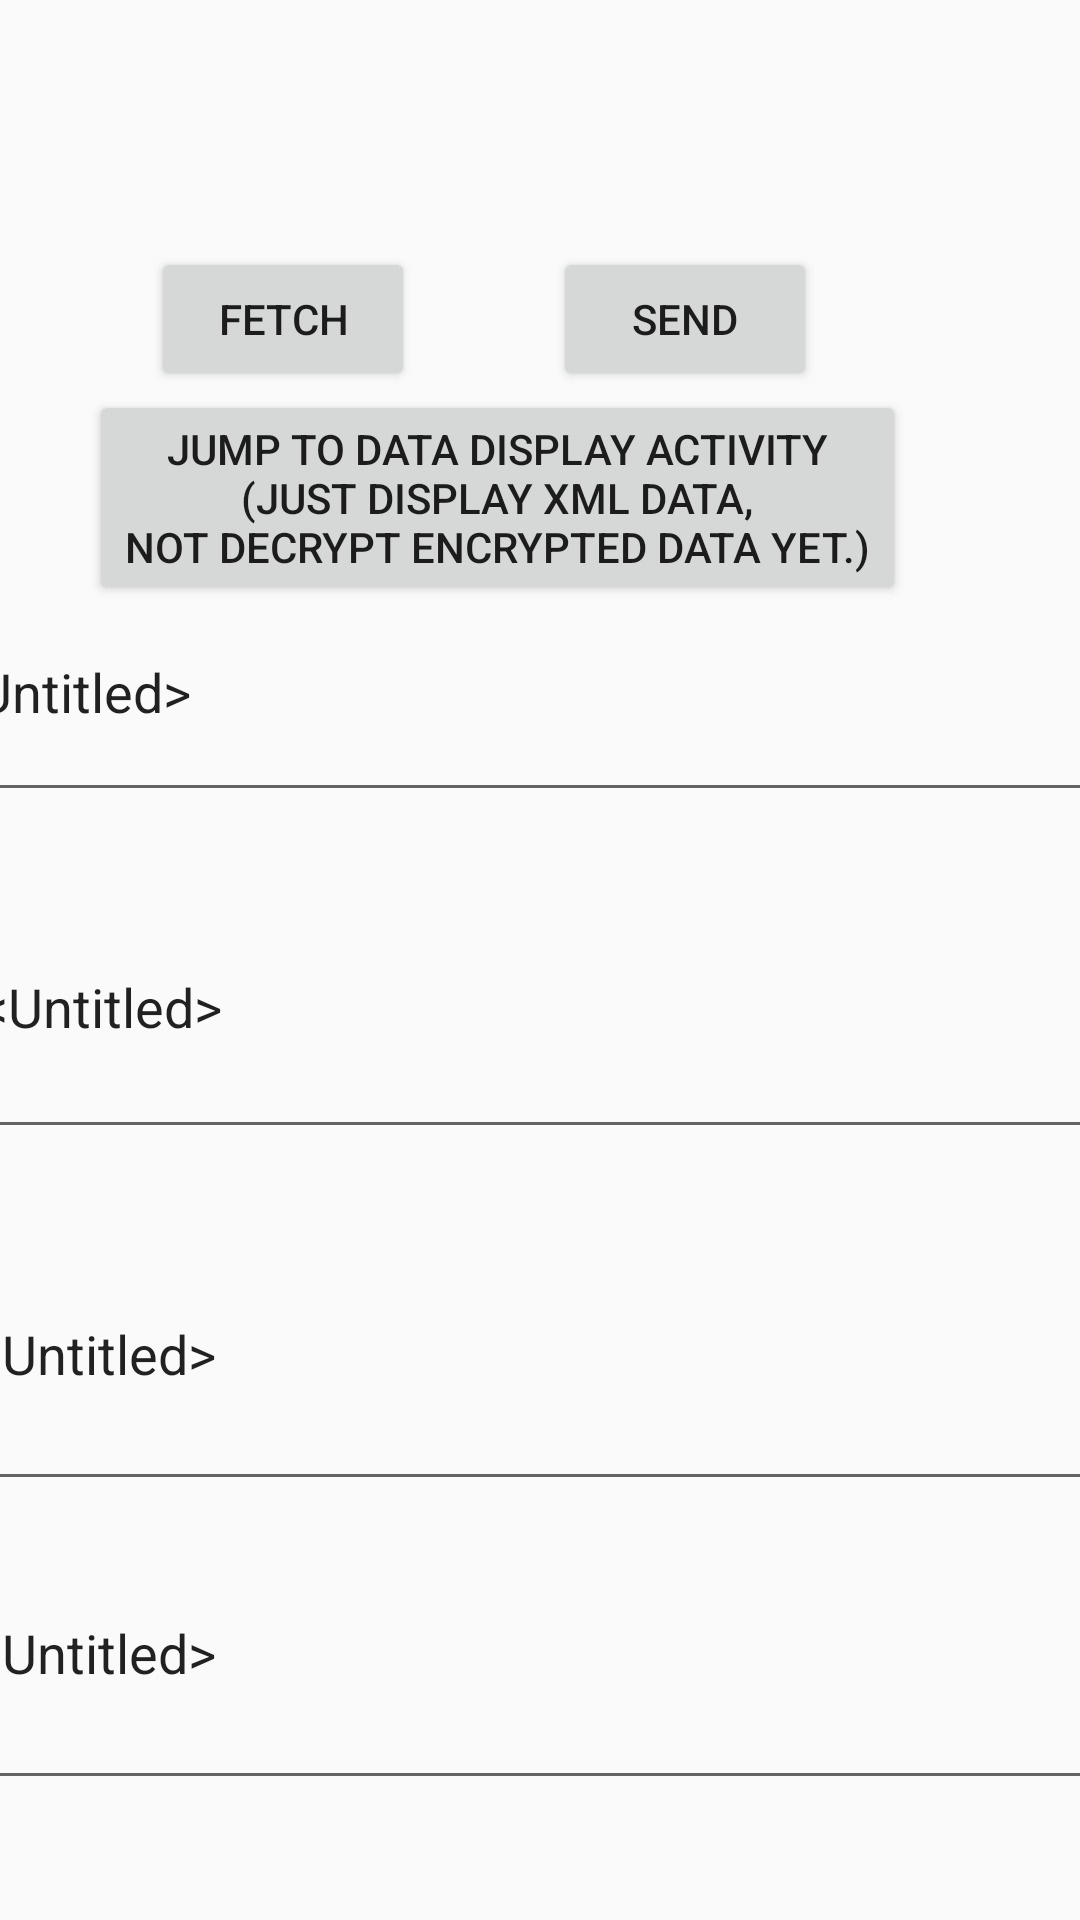

Here is an Android app screen rendered from its layout file. Give the layout XML and the strings, colors and styles it references.
<!-- AndroidManifest.xml: application theme Theme.FingerPrint2 -->
<!-- res/layout/activity_data_decrypt.xml -->
<?xml version="1.0" encoding="utf-8"?>
<androidx.constraintlayout.widget.ConstraintLayout xmlns:android="http://schemas.android.com/apk/res/android"
    xmlns:app="http://schemas.android.com/apk/res-auto"
    xmlns:tools="http://schemas.android.com/tools"
    android:layout_width="match_parent"
    android:layout_height="match_parent"
    tools:context=".DataDecryptActivity">

     <MultiAutoCompleteTextView
         android:id="@+id/messageText2"
         android:layout_width="393dp"
         android:layout_height="98dp"
         android:text="@android:string/untitled"
         app:layout_constraintBottom_toBottomOf="parent"
         app:layout_constraintEnd_toEndOf="parent"
         app:layout_constraintHorizontal_bias="0.333"
         app:layout_constraintStart_toStartOf="parent"
         app:layout_constraintTop_toTopOf="parent"
         app:layout_constraintVertical_bias="0.526" />

     <MultiAutoCompleteTextView
         android:id="@+id/messageText3"
         android:layout_width="390dp"
         android:layout_height="101dp"
         android:text="@android:string/untitled"
         app:layout_constraintBottom_toBottomOf="parent"
         app:layout_constraintEnd_toEndOf="parent"
         app:layout_constraintHorizontal_bias="0.428"
         app:layout_constraintStart_toStartOf="parent"
         app:layout_constraintTop_toTopOf="parent"
         app:layout_constraintVertical_bias="0.741" />

     <MultiAutoCompleteTextView
         android:id="@+id/messageText4"
         android:layout_width="390dp"
         android:layout_height="101dp"
         android:text="@android:string/untitled"
         app:layout_constraintBottom_toBottomOf="parent"
         app:layout_constraintEnd_toEndOf="parent"
         app:layout_constraintHorizontal_bias="0.428"
         app:layout_constraintStart_toStartOf="parent"
         app:layout_constraintTop_toTopOf="parent"
         app:layout_constraintVertical_bias="0.926" />

     <MultiAutoCompleteTextView
         android:id="@+id/messageText1"
         android:layout_width="402dp"
         android:layout_height="83dp"
         android:text="@android:string/untitled"
         app:layout_constraintBottom_toBottomOf="parent"
         app:layout_constraintEnd_toEndOf="parent"
         app:layout_constraintStart_toStartOf="parent"
         app:layout_constraintTop_toTopOf="parent"
         app:layout_constraintVertical_bias="0.337" />

     <Button
         android:id="@+id/button1"
         android:layout_width="wrap_content"
         android:layout_height="wrap_content"
         android:onClick="fetch"
         android:text="fetch"
         app:layout_constraintBottom_toBottomOf="parent"
         app:layout_constraintEnd_toEndOf="parent"
         app:layout_constraintHorizontal_bias="0.185"
         app:layout_constraintStart_toStartOf="parent"
         app:layout_constraintTop_toTopOf="parent"
         app:layout_constraintVertical_bias="0.139" />

     <Button
         android:id="@+id/button2"
         android:layout_width="wrap_content"
         android:layout_height="wrap_content"
         android:onClick="send"
         android:text="send"
         app:layout_constraintBottom_toBottomOf="parent"
         app:layout_constraintEnd_toEndOf="parent"
         app:layout_constraintHorizontal_bias="0.678"
         app:layout_constraintStart_toStartOf="parent"
         app:layout_constraintTop_toTopOf="parent"
         app:layout_constraintVertical_bias="0.139" />

     <Button
         android:id="@+id/button3"
         android:layout_width="wrap_content"
         android:layout_height="wrap_content"
         android:onClick="jump"
         android:text="jump to data display activity&#x000A;(just display xml data,&#x000A;not decrypt encrypted data yet.)"
         app:layout_constraintBottom_toBottomOf="parent"
         app:layout_constraintEnd_toEndOf="parent"
         app:layout_constraintHorizontal_bias="0.337"
         app:layout_constraintStart_toStartOf="parent"
         app:layout_constraintTop_toTopOf="parent"
         app:layout_constraintVertical_bias="0.229" />

</androidx.constraintlayout.widget.ConstraintLayout>
<!-- resources referenced by this layout -->
<resources>
  <style name="Theme.FingerPrint2" parent="Theme.MaterialComponents.DayNight.NoActionBar.Bridge">
          
          <item name="colorPrimary">@color/purple_500</item>
          <item name="colorPrimaryVariant">@color/purple_700</item>
          <item name="colorOnPrimary">@color/white</item>
          
          <item name="colorSecondary">@color/teal_200</item>
          <item name="colorSecondaryVariant">@color/teal_700</item>
          <item name="colorOnSecondary">@color/black</item>
          
          <item name="android:statusBarColor" tools:targetApi="l">?attr/colorPrimaryVariant</item>
          
      </style>
  <!-- not gathered from this repository: default colours our renderer supplied (Android Studio template values) -->
  <color name="purple_500">#FF6200EE</color>
  <color name="purple_700">#FF3700B3</color>
  <color name="teal_200">#FF03DAC5</color>
  <color name="teal_700">#FF018786</color>
  <color name="black">#FF000000</color>
  <color name="white">#FFFFFFFF</color>
</resources>
